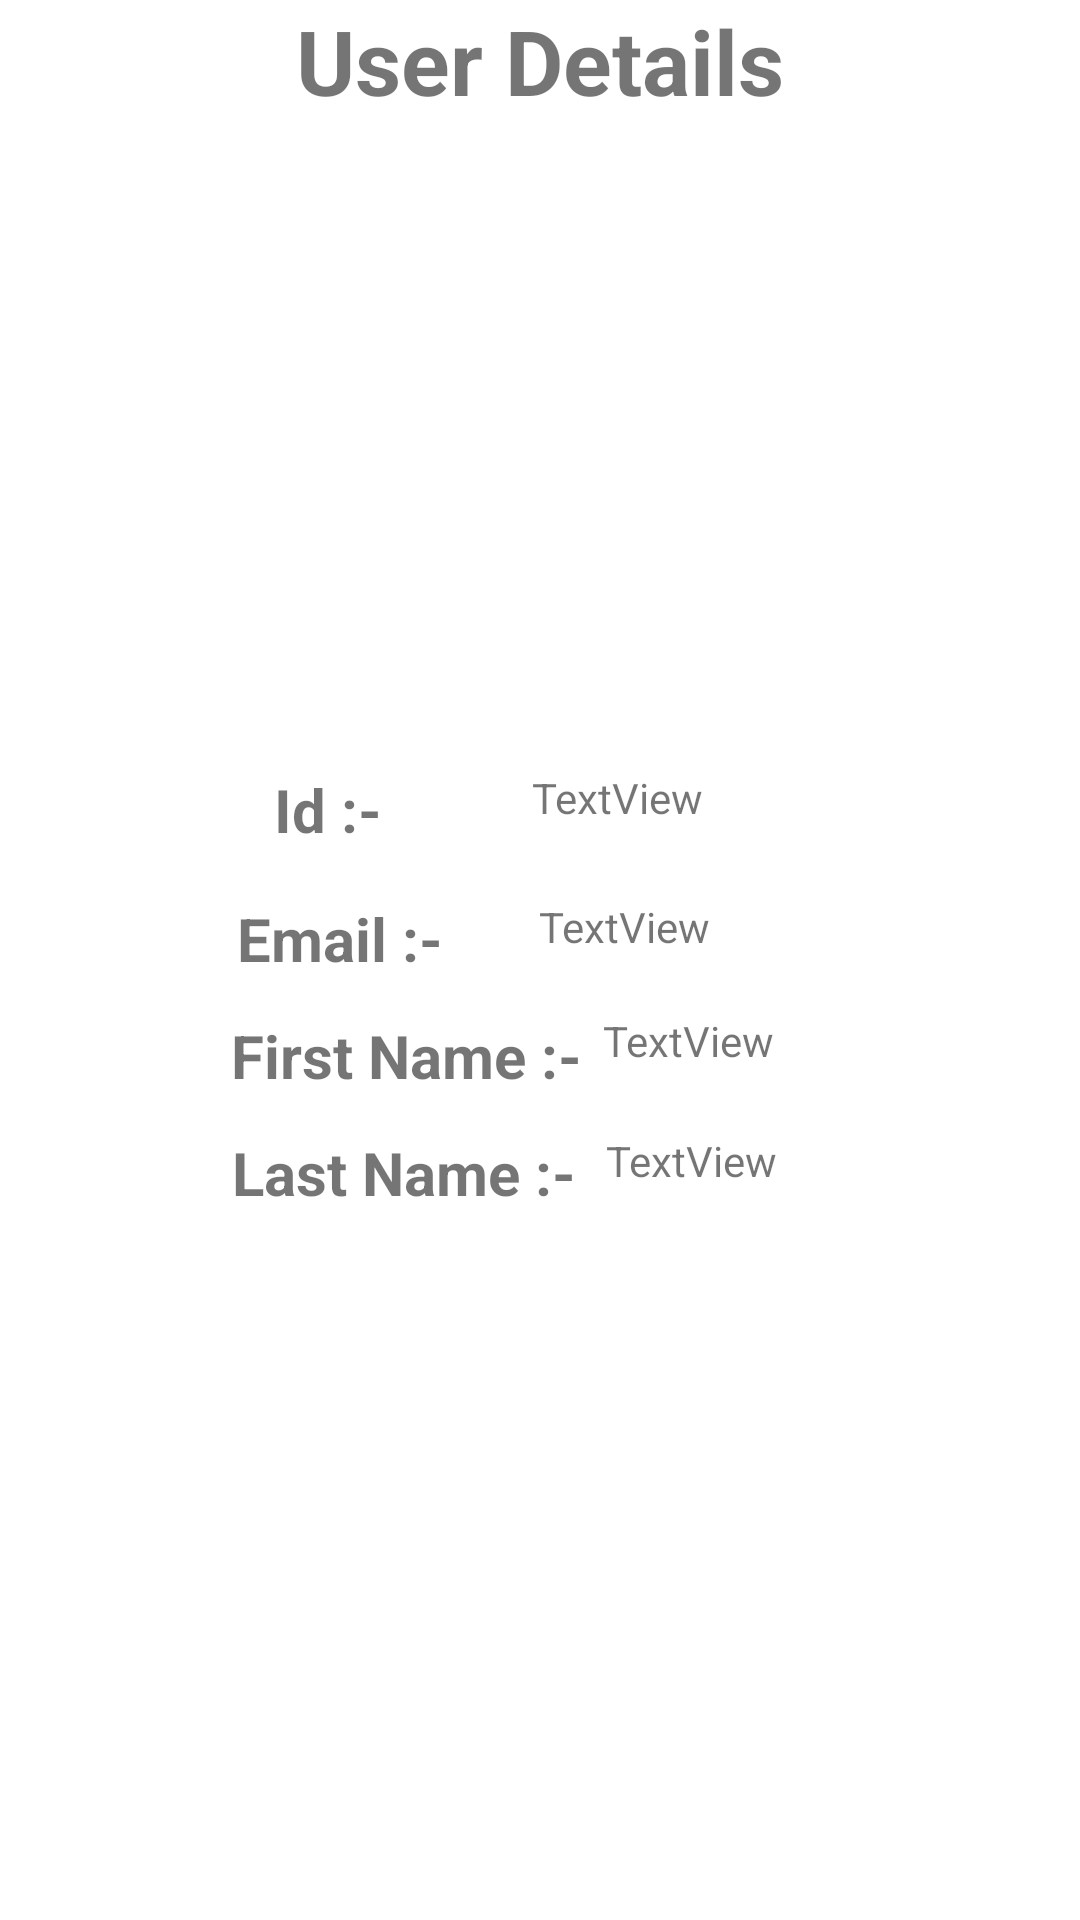

Produce the Android XML layout that renders to this screen, including the resource entries it uses.
<!-- AndroidManifest.xml: application theme Theme.New_API_kotlin -->
<!-- res/layout/details_user.xml -->
<?xml version="1.0" encoding="utf-8"?>
<androidx.constraintlayout.widget.ConstraintLayout xmlns:android="http://schemas.android.com/apk/res/android"
    xmlns:tools="http://schemas.android.com/tools"
    android:layout_width="match_parent"
    android:layout_height="match_parent"
    xmlns:app="http://schemas.android.com/apk/res-auto">
    <TextView
        android:layout_width="wrap_content"
        android:layout_height="wrap_content"
        android:textAlignment="center"
        android:text="User Details"
        android:textStyle="bold"
        android:id="@+id/userDetails"
        android:textSize="30sp"
        app:layout_constraintRight_toRightOf="parent"
        app:layout_constraintLeft_toLeftOf="parent"
        app:layout_constraintTop_toTopOf="parent">

    </TextView>

    <ImageView
        android:id="@+id/detailUserImg"
        android:layout_width="200dp"
        android:layout_height="200dp"
        app:layout_constraintLeft_toLeftOf="parent"
        app:layout_constraintRight_toRightOf="parent"
        app:layout_constraintTop_toBottomOf="@id/userDetails">

    </ImageView>

    <TextView
        android:id="@+id/id"
        android:layout_width="42dp"
        android:layout_height="23dp"
        android:layout_marginTop="16dp"
        android:text="Id :-"
        android:textSize="20sp"
        android:textStyle="bold"
        app:layout_constraintHorizontal_bias="0.287"
        app:layout_constraintLeft_toLeftOf="parent"
        app:layout_constraintRight_toRightOf="parent"
        app:layout_constraintTop_toBottomOf="@id/detailUserImg">

    </TextView>

    <TextView
        android:id="@+id/email"
        android:layout_width="wrap_content"
        android:layout_height="wrap_content"
        android:layout_marginTop="20dp"
        android:text="Email :-"
        android:textSize="20sp"
        android:textStyle="bold"
        app:layout_constraintHorizontal_bias="0.271"
        app:layout_constraintLeft_toLeftOf="parent"
        app:layout_constraintRight_toRightOf="parent"
        app:layout_constraintTop_toBottomOf="@id/id">

    </TextView>


    <TextView
        android:id="@+id/firstName"
        android:layout_width="wrap_content"
        android:layout_height="wrap_content"
        android:layout_marginTop="12dp"
        android:text="First Name :-"
        android:textSize="20sp"
        android:textStyle="bold"
        app:layout_constraintHorizontal_bias="0.317"
        app:layout_constraintLeft_toLeftOf="parent"
        app:layout_constraintRight_toRightOf="parent"
        app:layout_constraintTop_toBottomOf="@+id/email" />

    <TextView
        android:id="@+id/lastName"
        android:layout_width="wrap_content"
        android:layout_height="wrap_content"
        android:layout_marginTop="12dp"
        android:text="Last Name :-"
        android:textSize="20sp"
        android:textStyle="bold"
        app:layout_constraintHorizontal_bias="0.315"
        app:layout_constraintLeft_toLeftOf="parent"
        app:layout_constraintRight_toRightOf="parent"
        app:layout_constraintTop_toBottomOf="@+id/firstName" />

    <TextView
        android:id="@+id/detailsUserId"
        android:layout_width="wrap_content"
        android:layout_height="wrap_content"
        android:layout_marginStart="44dp"
        android:layout_marginTop="16dp"
        android:text="TextView"
        app:layout_constraintStart_toEndOf="@+id/id"
        app:layout_constraintTop_toBottomOf="@+id/detailUserImg" />

    <TextView
        android:id="@+id/detailsUserEmail"
        android:layout_width="wrap_content"
        android:layout_height="wrap_content"
        android:layout_marginStart="32dp"
        android:layout_marginTop="24dp"
        android:text="TextView"
        app:layout_constraintStart_toEndOf="@+id/email"
        app:layout_constraintTop_toBottomOf="@+id/detailsUserId" />

    <TextView
        android:id="@+id/detailUserFirstName"
        android:layout_width="wrap_content"
        android:layout_height="wrap_content"
        android:layout_marginStart="7dp"
        android:layout_marginTop="19dp"
        android:text="TextView"
        app:layout_constraintStart_toEndOf="@+id/firstName"
        app:layout_constraintTop_toBottomOf="@+id/detailsUserEmail" />

    <TextView
        android:id="@+id/detailsUserLastName"
        android:layout_width="wrap_content"
        android:layout_height="wrap_content"
        android:layout_marginStart="10dp"
        android:layout_marginTop="21dp"
        android:text="TextView"
        app:layout_constraintStart_toEndOf="@+id/lastName"
        app:layout_constraintTop_toBottomOf="@+id/detailUserFirstName" />

</androidx.constraintlayout.widget.ConstraintLayout>
<!-- resources referenced by this layout -->
<resources>
  <style name="Theme.New_API_kotlin" parent="Theme.MaterialComponents.DayNight.DarkActionBar">
          
          <item name="colorPrimary">@color/purple_500</item>
          <item name="colorPrimaryVariant">@color/purple_700</item>
          <item name="colorOnPrimary">@color/white</item>
          
          <item name="colorSecondary">@color/teal_200</item>
          <item name="colorSecondaryVariant">@color/teal_700</item>
          <item name="colorOnSecondary">@color/black</item>
          
          <item name="android:statusBarColor">?attr/colorPrimaryVariant</item>
          
      </style>
  <!-- not gathered from this repository: default colours our renderer supplied (Android Studio template values) -->
  <color name="purple_500">#FF6200EE</color>
  <color name="purple_700">#FF3700B3</color>
  <color name="teal_200">#FF03DAC5</color>
  <color name="teal_700">#FF018786</color>
  <color name="black">#FF000000</color>
  <color name="white">#FFFFFFFF</color>
</resources>
